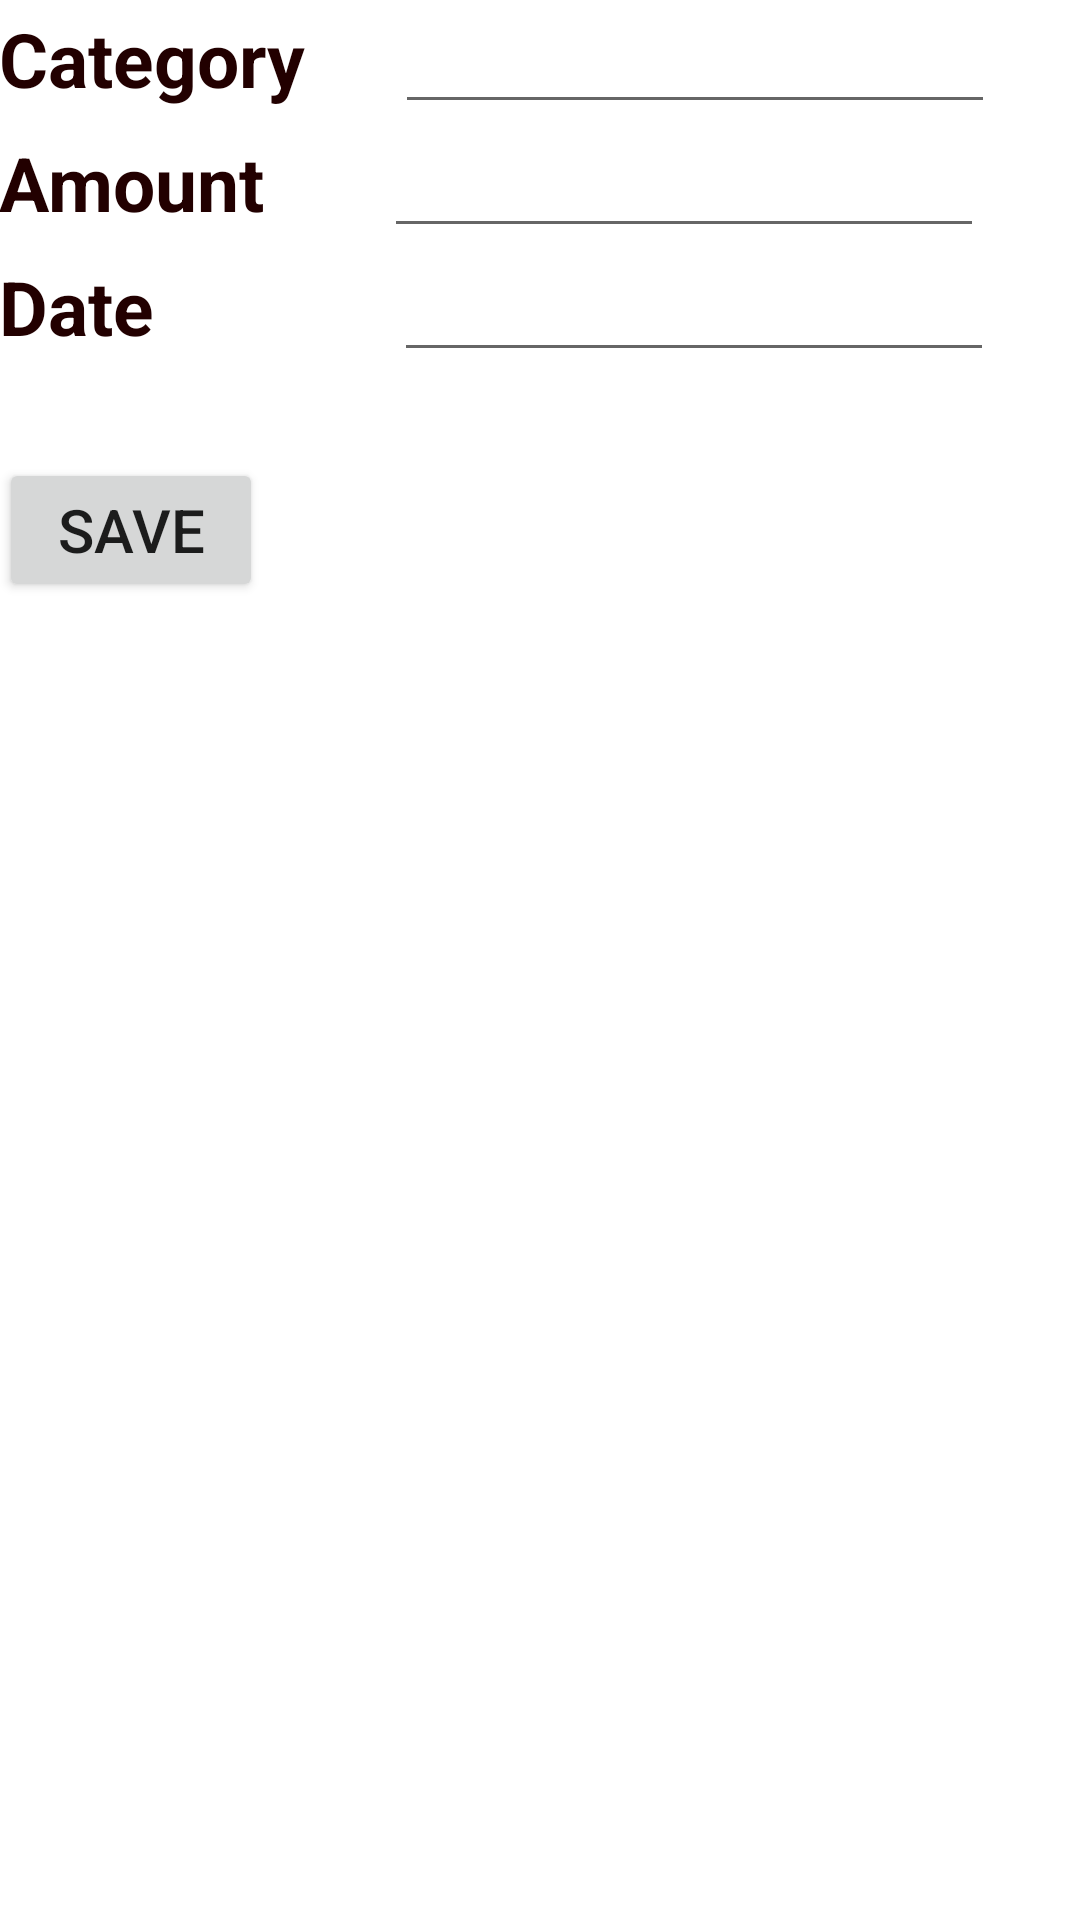

Layout XML and referenced resources for this Android screen:
<!-- AndroidManifest.xml: application theme AppTheme -->
<!-- res/layout/activity_entry_screen.xml -->
<?xml version="1.0" encoding="utf-8"?>
<RelativeLayout xmlns:android="http://schemas.android.com/apk/res/android"
    xmlns:tools="http://schemas.android.com/tools"
    android:layout_width="match_parent"
    android:layout_height="match_parent"
    android:paddingBottom="@dimen/activity_vertical_margin"
    android:paddingLeft="@dimen/activity_horizontal_margin"
    android:paddingRight="@dimen/activity_horizontal_margin"
    android:paddingTop="@dimen/activity_vertical_margin"
    tools:context="com.kc.cashapp.EntryScreen">

    <LinearLayout
        android:id="@+id/category"
        android:layout_width="wrap_content"
        android:layout_height="wrap_content">

        <TextView
            android:layout_width="wrap_content"
            android:layout_height="wrap_content"
            android:id="@+id/catedit"
            android:text="Category"
            android:textSize="25sp"
            android:textStyle="bold"
            android:textColor="#200"/>

        <EditText
            android:id="@+id/textedit"
            android:layout_marginLeft="30dp"
            android:layout_width="200dp"
            android:layout_height="wrap_content" />

    </LinearLayout>


    <LinearLayout
        android:id="@+id/amount"
        android:layout_below="@+id/category"
        android:layout_width="wrap_content"
        android:layout_height="wrap_content">

        <TextView
            android:layout_width="wrap_content"
            android:layout_height="wrap_content"
            android:id="@+id/amtedit"
            android:text="Amount"
            android:textSize="25sp"
            android:textStyle="bold"
            android:textColor="#200"/>

        <EditText
            android:id="@+id/amountedit"
            android:layout_marginLeft="40dp"
            android:layout_width="200dp"
            android:layout_height="wrap_content" />

    </LinearLayout>



    <LinearLayout
        android:id="@+id/date"
        android:layout_below="@+id/amount"
        android:layout_width="wrap_content"
        android:layout_height="wrap_content">

        <TextView
            android:layout_width="wrap_content"
            android:layout_height="wrap_content"
            android:id="@+id/dateview"
            android:text="Date"
            android:textSize="25sp"
            android:textStyle="bold"
            android:textColor="#200"/>

        <EditText
            android:id="@+id/dateedit"
            android:layout_marginLeft="80dp"
            android:layout_width="200dp"
            android:layout_height="wrap_content"
            android:onClick="show"/>

    </LinearLayout>





<LinearLayout
android:id="@+id/buttons"
android:layout_width="wrap_content"
android:layout_height="wrap_content"
    android:layout_below="@+id/amount"
    android:layout_marginTop="70dp">

<Button
    android:layout_width="wrap_content"
    android:layout_height="wrap_content"
    android:text="Save"
    android:id="@+id/save"
    android:textSize="20sp"
android:onClick="save"/>

</LinearLayout>


    </RelativeLayout>
<!-- resources referenced by this layout -->
<resources>

</resources>
